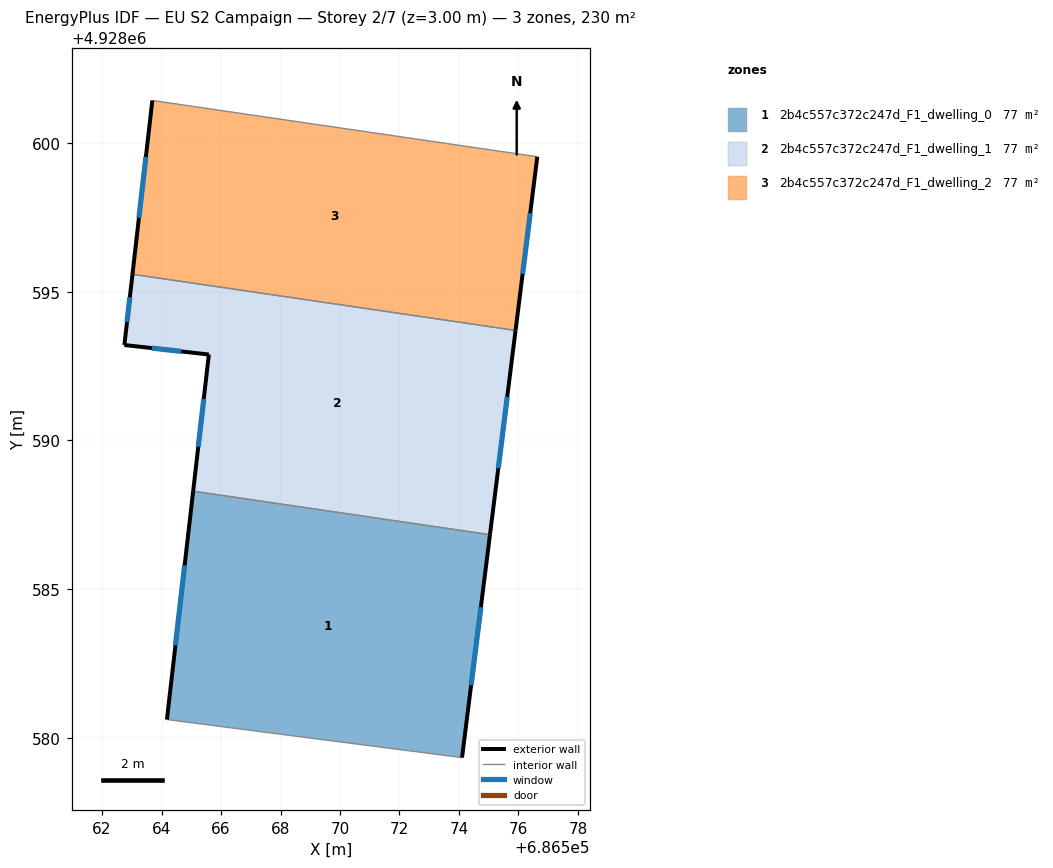
=== STOREY PLAN SPEC (per zone: floor XY polygon, exterior-wall plan segments, windows/doors) ===
zone 1: 2b4c557c372c247d_F1_dwelling_0  (76.7 m²)
  floor: (686575.04, 4928586.83) (686574.10, 4928579.34) (686564.18, 4928580.62) (686565.06, 4928588.29)
  exterior wall: (686565.06, 4928588.29) – (686564.18, 4928580.62)  [7.7 m]
    window: (686564.78, 4928585.80) – (686564.47, 4928583.11)  [2.8 m²]
  exterior wall: (686574.10, 4928579.34) – (686575.04, 4928586.83)  [7.6 m]
    window: (686574.41, 4928581.78) – (686574.74, 4928584.39)  [2.8 m²]
  interior walls: 2
zone 2: 2b4c557c372c247d_F1_dwelling_1  (76.7 m²)
  floor: (686575.90, 4928593.70) (686575.04, 4928586.83) (686565.06, 4928588.29) (686565.59, 4928592.89) (686562.75, 4928593.21) (686563.02, 4928595.59)
  exterior wall: (686575.04, 4928586.83) – (686575.90, 4928593.70)  [6.9 m]
    window: (686575.32, 4928589.06) – (686575.62, 4928591.47)  [2.5 m²]
  exterior wall: (686565.59, 4928592.89) – (686565.06, 4928588.29)  [4.6 m]
    window: (686565.42, 4928591.39) – (686565.24, 4928589.79)  [1.7 m²]
  exterior wall: (686562.75, 4928593.21) – (686565.59, 4928592.89)  [2.9 m]
    window: (686563.68, 4928593.10) – (686564.67, 4928592.99)  [1.0 m²]
  exterior wall: (686563.02, 4928595.59) – (686562.75, 4928593.21)  [2.4 m]
    window: (686562.94, 4928594.81) – (686562.84, 4928593.98)  [0.9 m²]
  interior walls: 2
zone 3: 2b4c557c372c247d_F1_dwelling_2  (76.7 m²)
  floor: (686576.63, 4928599.54) (686575.90, 4928593.70) (686563.02, 4928595.59) (686563.69, 4928601.43)
  exterior wall: (686563.69, 4928601.43) – (686563.02, 4928595.59)  [5.9 m]
    window: (686563.47, 4928599.53) – (686563.24, 4928597.49)  [2.2 m²]
  exterior wall: (686575.90, 4928593.70) – (686576.63, 4928599.54)  [5.9 m]
    window: (686576.14, 4928595.60) – (686576.39, 4928597.64)  [2.2 m²]
  interior walls: 2

=== DERIVED (storey summary) ===
Building: EU S2 Campaign
Storey: 2 of 7  (floor level z = 3.00 m)
Storey gross floor area: 230.1 m²
Zones on this storey: 3
  - 2b4c557c372c247d_F1_dwelling_0: floor 76.7 m²; exterior wall 15.3 m (45.8 m²); 2 window(s) 5.6 m²; WWR 12.2%
  - 2b4c557c372c247d_F1_dwelling_1: floor 76.7 m²; exterior wall 16.8 m (50.4 m²); 4 window(s) 6.2 m²; WWR 12.2%
  - 2b4c557c372c247d_F1_dwelling_2: floor 76.7 m²; exterior wall 11.8 m (35.3 m²); 2 window(s) 4.3 m²; WWR 12.2%
Zone adjacency (shared interzone walls):
  - 2b4c557c372c247d_F1_dwelling_0 ↔ 2b4c557c372c247d_F1_dwelling_1
  - 2b4c557c372c247d_F1_dwelling_1 ↔ 2b4c557c372c247d_F1_dwelling_2